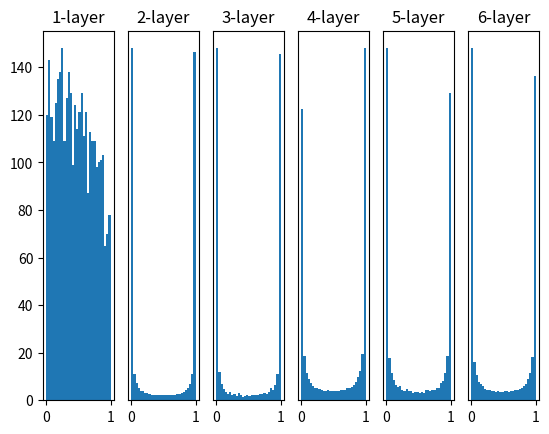

This figure's Python source:
# coding: utf-8
import numpy as np
import matplotlib.pyplot as plt


def sigmoid(x):
    return 1 / (1 + np.exp(-x))


def ReLU(x):
    return np.maximum(0, x)


def tanh(x):
    return np.tanh(x)
    
input_data = np.random.randn(1000, 100)  # 1000개의 데이터
node_num = 100  # 각 은닉층의 노드(뉴런) 수
hidden_layer_size = 5  # 은닉층이 5개
activations = {}  # 이곳에 활성화 결과를 저장

x = input_data
for i in range(hidden_layer_size):
    if i != 0:
        x = activations[i-1]

    # 초깃값을 다양하게 바꿔가며 실험해보자！
    w = np.random.randn(node_num, node_num) * 1
    # w = np.random.randn(node_num, node_num) * 0.01
    # w = np.random.randn(node_num, node_num) * np.sqrt(1.0 / node_num)
    # w = np.random.randn(node_num, node_num) * np.sqrt(2.0 / node_num)
    if i==0:
        activations[i] = w

    a = np.dot(x, w)


    # 활성화 함수도 바꿔가며 실험해보자！
    z = sigmoid(a)
    # z = ReLU(a)
    # z = tanh(a)

    activations[i+1] = z

# 히스토그램 그리기
for i, a in activations.items():
    plt.subplot(1, len(activations), i+1)
    plt.title(str(i+1) + "-layer")
    if i != 0: plt.yticks([], [])
    # plt.xlim(0.1, 1)
    # plt.ylim(0, 7000)
    plt.hist(a.flatten(), 30, range=(0,1))
plt.show()
